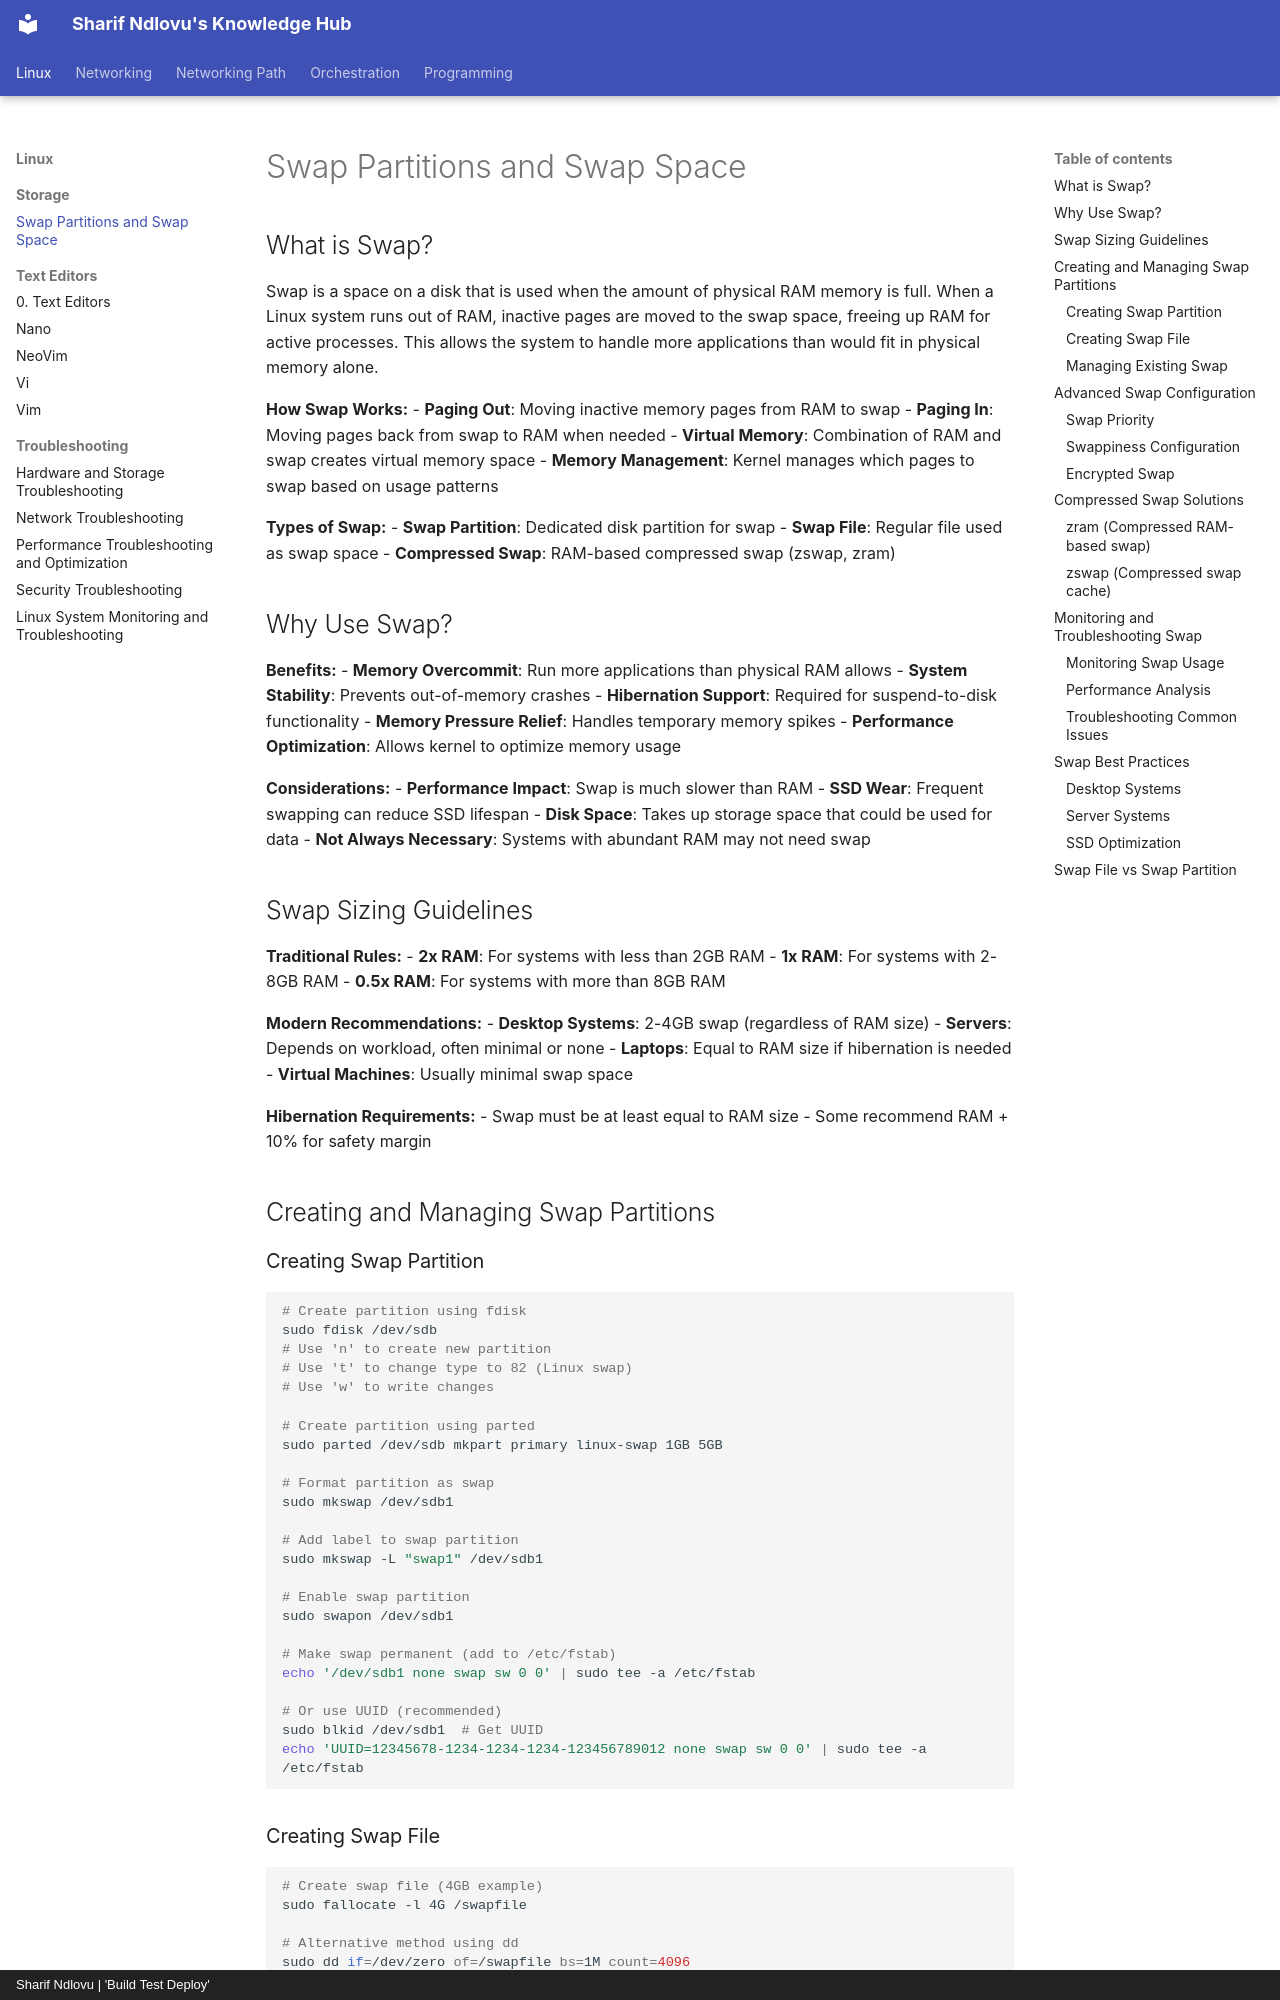

repository: sharifndlovu123/knowledge_base_map · page: Linux/Storage/Swap Partitions.html · generator: mkdocs · copyright: Sharif Ndlovu | 'Build Test Deploy'

# Swap Partitions and Swap Space

## What is Swap?
Swap is a space on a disk that is used when the amount of physical RAM memory is full. When a Linux system runs out of RAM, inactive pages are moved to the swap space, freeing up RAM for active processes. This allows the system to handle more applications than would fit in physical memory alone.

**How Swap Works:**
- **Paging Out**: Moving inactive memory pages from RAM to swap
- **Paging In**: Moving pages back from swap to RAM when needed
- **Virtual Memory**: Combination of RAM and swap creates virtual memory space
- **Memory Management**: Kernel manages which pages to swap based on usage patterns

**Types of Swap:**
- **Swap Partition**: Dedicated disk partition for swap
- **Swap File**: Regular file used as swap space
- **Compressed Swap**: RAM-based compressed swap (zswap, zram)

## Why Use Swap?

**Benefits:**
- **Memory Overcommit**: Run more applications than physical RAM allows
- **System Stability**: Prevents out-of-memory crashes
- **Hibernation Support**: Required for suspend-to-disk functionality
- **Memory Pressure Relief**: Handles temporary memory spikes
- **Performance Optimization**: Allows kernel to optimize memory usage

**Considerations:**
- **Performance Impact**: Swap is much slower than RAM
- **SSD Wear**: Frequent swapping can reduce SSD lifespan
- **Disk Space**: Takes up storage space that could be used for data
- **Not Always Necessary**: Systems with abundant RAM may not need swap

## Swap Sizing Guidelines

**Traditional Rules:**
- **2x RAM**: For systems with less than 2GB RAM
- **1x RAM**: For systems with 2-8GB RAM
- **0.5x RAM**: For systems with more than 8GB RAM

**Modern Recommendations:**
- **Desktop Systems**: 2-4GB swap (regardless of RAM size)
- **Servers**: Depends on workload, often minimal or none
- **Laptops**: Equal to RAM size if hibernation is needed
- **Virtual Machines**: Usually minimal swap space

**Hibernation Requirements:**
- Swap must be at least equal to RAM size
- Some recommend RAM + 10% for safety margin

## Creating and Managing Swap Partitions
